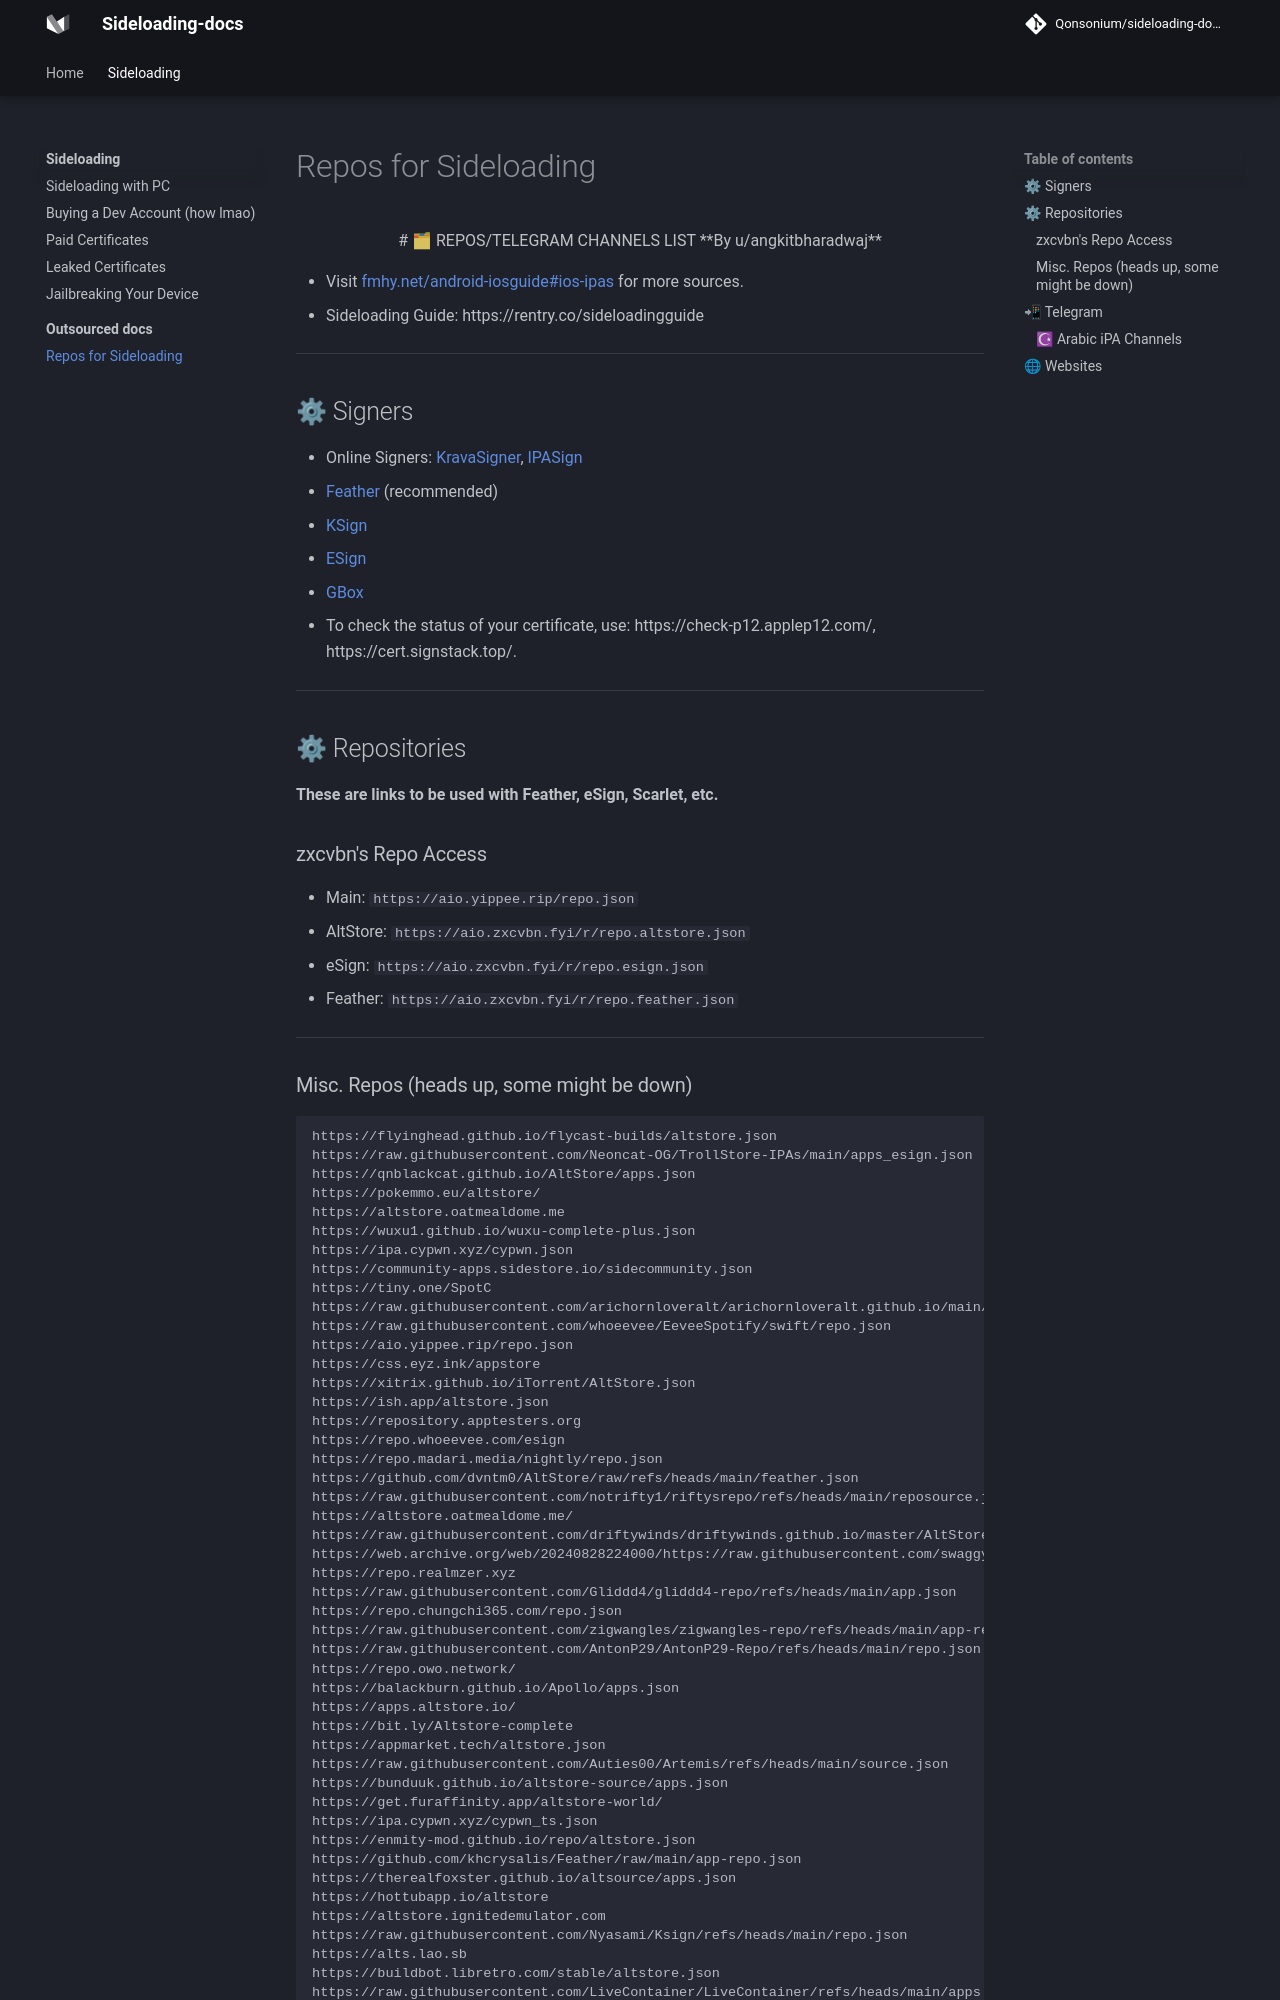

repository: Qonsonium/sideloading-docs · page: side/outsourced/repos/index.html · generator: mkdocs

<div align="center">

# 🗂 REPOS/TELEGRAM CHANNELS LIST  
**By u/angkitbharadwaj**  


</div>

- Visit [fmhy.net/android-iosguide#ios-ipas](https://fmhy.net/android-iosguide#ios-ipas) for more sources.
- Sideloading Guide: https://rentry.co/sideloadingguide
---

## ⚙ Signers
- Online Signers: [KravaSigner](https://kravasigner.com/), [IPASign](https://sign.ipasign.cc/)
- [Feather](https://github.com/khcrysalis/Feather) (recommended)
- [KSign](https://github.com/Nyasami/Ksign-public)
- [ESign](https://files.catbox.moe/orukkv.ipa)
- [GBox](https://files.catbox.moe/il2kiz.ipa)
- To check the status of your certificate, use: https://check-p12.applep12.com/, https://cert.signstack.top/.

---

## ⚙ Repositories
**These are links to be used with Feather, eSign, Scarlet, etc.**

### zxcvbn's Repo Access  
- Main: `https://aio.yippee.rip/repo.json`  
- AltStore: `https://aio.zxcvbn.fyi/r/repo.altstore.json`  
- eSign: `https://aio.zxcvbn.fyi/r/repo.esign.json`  
- Feather: `https://aio.zxcvbn.fyi/r/repo.feather.json`  

---
